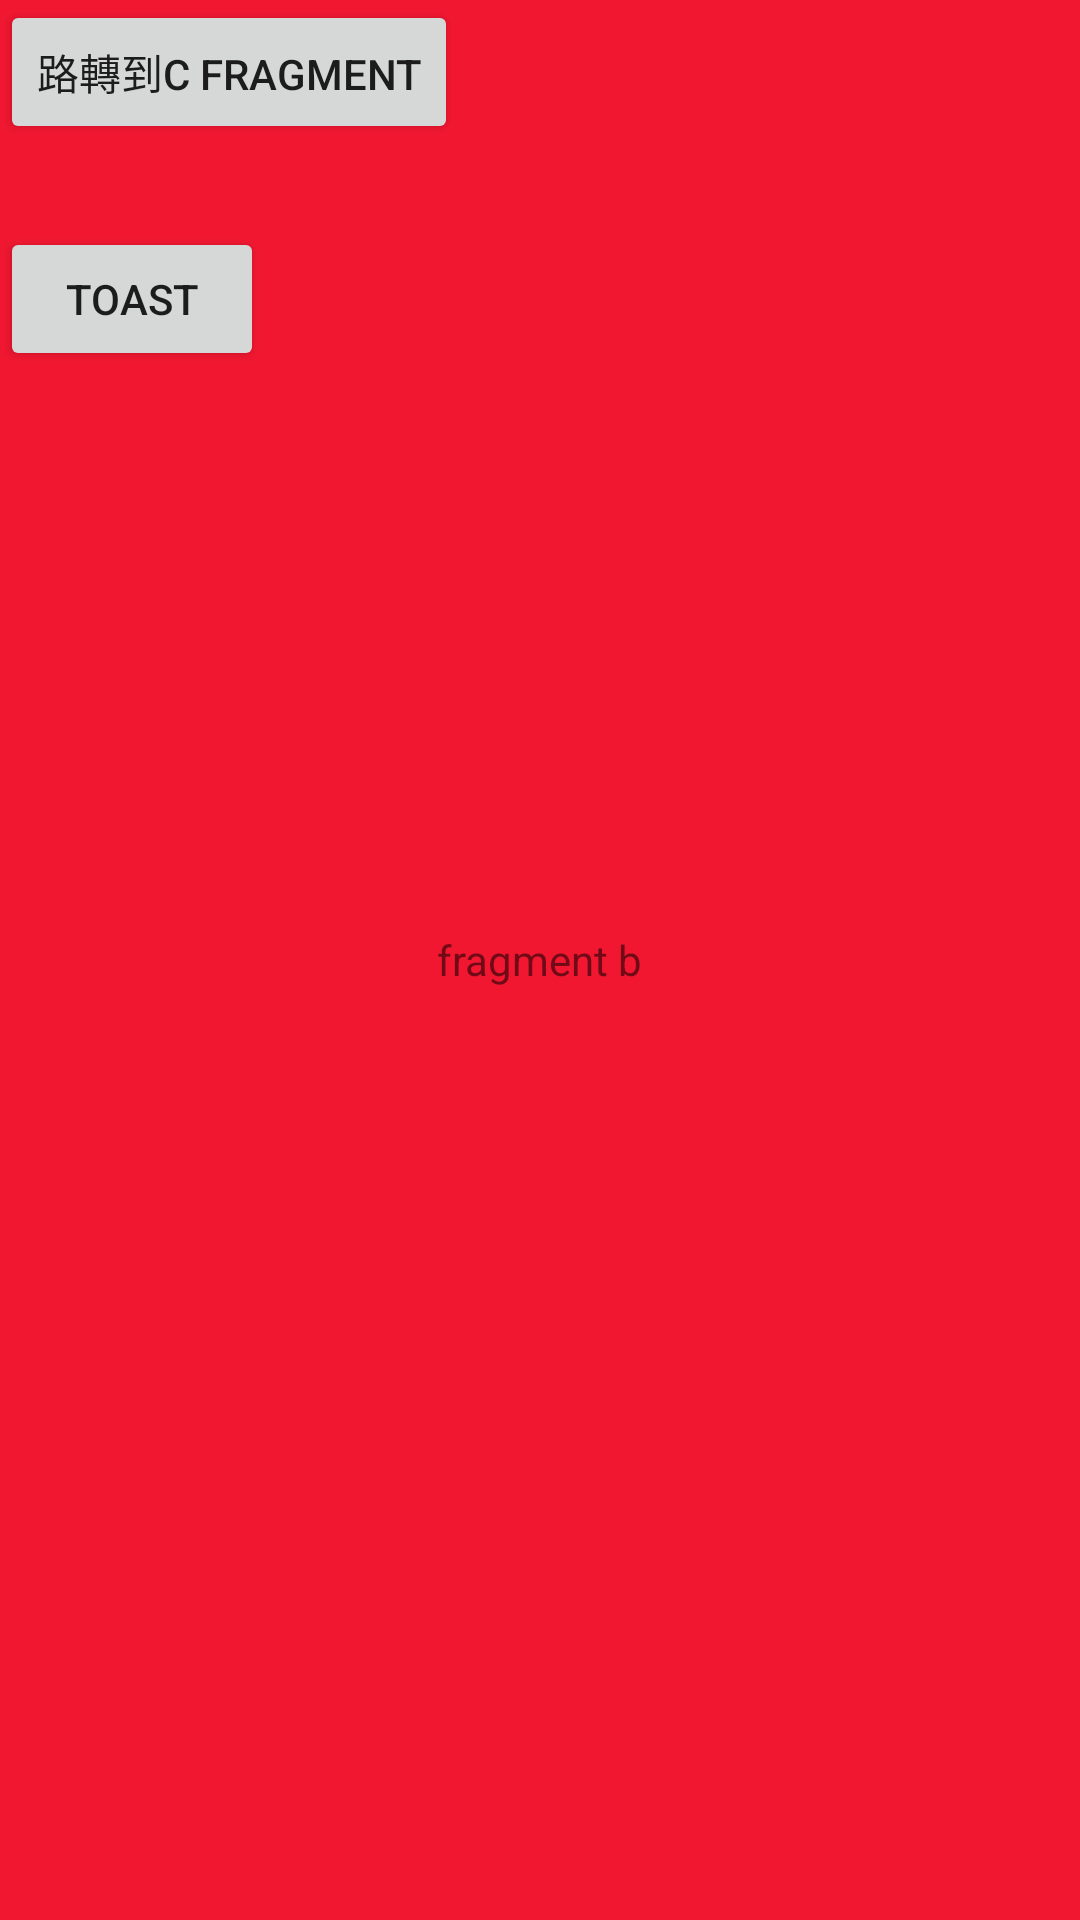

This screen was rendered from an Android layout file. Write that file and the resources it references.
<!-- AndroidManifest.xml: application theme Theme.MyHiskioCourse -->
<!-- res/layout/fragment_twelve_b.xml -->
<?xml version="1.0" encoding="utf-8"?>
<FrameLayout xmlns:android="http://schemas.android.com/apk/res/android"
    xmlns:app="http://schemas.android.com/apk/res-auto"
    xmlns:tools="http://schemas.android.com/tools"
    android:layout_width="match_parent"
    android:layout_height="match_parent"
    android:background="@color/btn_color"
    tools:context=".Fragment.TwelveBFragment">

    
    <TextView
        android:layout_width="wrap_content"
        android:layout_height="wrap_content"
        android:layout_gravity="center"
        android:text="fragment b" />

    <Button
        android:id="@+id/button"
        android:layout_width="wrap_content"
        android:layout_height="wrap_content"
        android:text="路轉到C fragment"/>

    <androidx.constraintlayout.widget.ConstraintLayout
        android:layout_width="wrap_content"
        android:layout_height="199dp">

        <Button
            android:id="@+id/btn_click_toast"
            android:layout_width="wrap_content"
            android:layout_height="wrap_content"
            android:text="toast"
            app:layout_constraintBottom_toBottomOf="parent"
            app:layout_constraintEnd_toEndOf="parent"
            app:layout_constraintStart_toStartOf="parent"
            app:layout_constraintTop_toTopOf="parent">

        </Button>

        <androidx.constraintlayout.widget.Guideline
            android:id="@+id/guideline2"
            android:layout_width="wrap_content"
            android:layout_height="wrap_content"
            android:orientation="horizontal"
            app:layout_constraintGuide_begin="20dp" />
    </androidx.constraintlayout.widget.ConstraintLayout>

</FrameLayout>
<!-- resources referenced by this layout -->
<resources>
  <color name="btn_color">#F11731</color>
  <style name="Theme.MyHiskioCourse" parent="Theme.MaterialComponents.DayNight.DarkActionBar">
          
          <item name="colorPrimary">@color/purple_500</item>
          <item name="colorPrimaryVariant">@color/purple_700</item>
          <item name="colorOnPrimary">@color/white</item>
          
          <item name="colorSecondary">@color/teal_200</item>
          <item name="colorSecondaryVariant">@color/teal_700</item>
          <item name="colorOnSecondary">@color/black</item>
          
          <item name="android:statusBarColor" tools:targetApi="l">?attr/colorPrimaryVariant</item>
          
          <item name="buttonTextColor">#4CAF50</item>
          <item name="buttonTextSize">50sp</item>
      </style>
  <color name="purple_500">#FF6200EE</color>
  <color name="purple_700">#FF3700B3</color>
  <color name="white">#FFFFFFFF</color>
  <color name="teal_200">#FF03DAC5</color>
  <color name="teal_700">#FF018786</color>
  <color name="black">#FF000000</color>
</resources>
